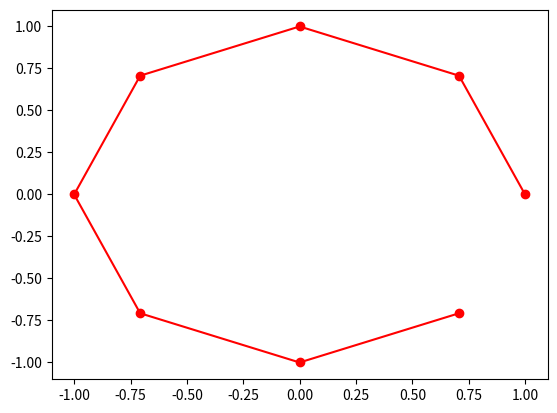
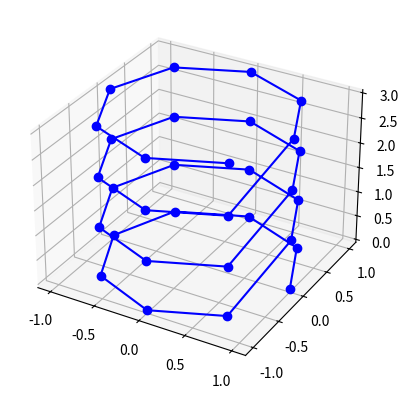
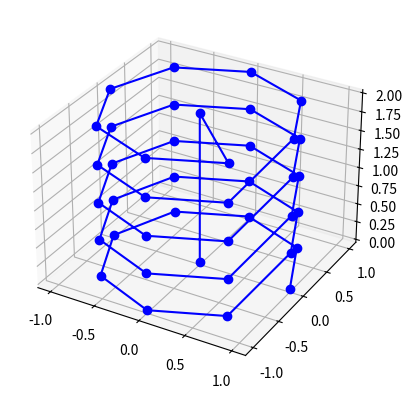
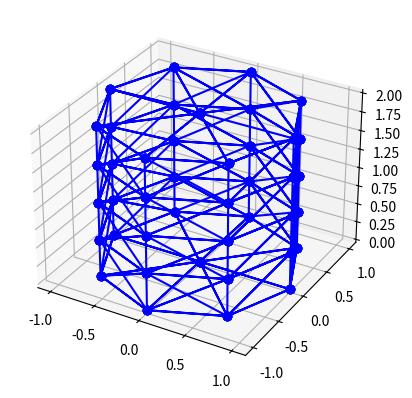

These figures' Python source, in order:
from math import cos,sin, pi, degrees


"""
a cylinder
is came form , radius, height, stack. slice->slices
radius a,b, so it be cone.

"""


def plot3d(X,Y,Z):
	import matplotlib.pyplot as plt
	fig = plt.figure()#figsize=(4, 6))
	ax = fig.add_subplot(111, projection='3d')
	#===========
	ax.plot(X,Y,Z, 'bo-')
	plt.show()


#======================================

def make_ring(slices, radius, z):
	"z up ring "
	coords = []
	d_angle = 2*pi/slices
	for i in range(slices):
		#print(i, degrees(d_angle*i) )
		th = d_angle*i
		x = cos(th) * radius
		y = sin(th) * radius
		#z = altitude
		coords.append( (x,y,z) )
	return coords

def make_cylinder_points( radius=1, height=2, slices=8, stack=4 ):
	points = []
	
	for i in range(stack+1):
		z =  i* height/stack
		coords = make_ring(slices, radius, z)
		points.extend(coords)
	
	points.append( (0,0,height))
	points.append( (0,0,0))
	return points


def make_cylinder( radius=1, height=2, slices=8, stack=4 ):
	"returns points / indices"
	points = make_cylinder_points(radius, height, slices, stack)
	begin = len(points)-1
	end = len(points)-2

	indices = []
	#===base
	for i in range(slices):
		tri = (i, (i+1)%slices ,begin)
		#print(tri,'tri',i)
		indices.append(tri)

	#wall
	for j in range(stack):
		offset = slices * j
		for i in range(slices):
			up = slices
			tri = (offset+i, offset+(i+1)%slices , offset+(i+1)%slices+ up)
			#print(tri,'tri',i)
			indices.append(tri)
			
			#tri2
			tri = (offset+i, offset+(i+1)%slices+ up,  offset+i+ up)
			#print(tri,'tri',i)
			indices.append(tri)

	#===hat
	offset = slices * stack
	for i in range(slices):
		tri = (offset+i, offset+(i+1)%slices ,end)
		#print(tri,'tri',i)
		indices.append(tri)
	
	return points, indices



#================== test
_tests = []

def test_make_ring():
	"_make_ring 1st created."
	from matplotlib import pyplot as plt	
	c = make_ring(8, 1,0)
	
	X = [i[0] for i in c]
	Y = [i[1] for i in c]
	plt.plot(X,Y,'ro-')
	plt.show()
_tests.append(test_make_ring)


def test_make_rings():
	X,Y,Z = [],[],[]
	for i in range(4):
		c = make_ring(8, 1, i)
		x = [i[0] for i in c]
		y = [i[1] for i in c]
		z = [i[2] for i in c]
		X.extend(x)
		Y.extend(y)
		Z.extend(z)
	
	plot3d(X,Y,Z)

_tests.append(test_make_rings)


def test_make_cylinder_points():
	points = make_cylinder_points()

	X = [i[0] for i in points]
	Y = [i[1] for i in points]
	Z = [i[2] for i in points]

	plot3d(X,Y,Z)
_tests.append(test_make_cylinder_points)




def test_make_cylinder():
	points,indices = make_cylinder()
	
	X = []
	Y = []
	Z = []
	for tri in indices:
		for i in tri:
			xyz = points[i]
			X.append(xyz[0])
			Y.append(xyz[1])
			Z.append(xyz[2])
	plot3d(X,Y,Z)
_tests.append(test_make_cylinder)





def main():
	for test in _tests:
		test()


if __name__ == '__main__':
	main()

